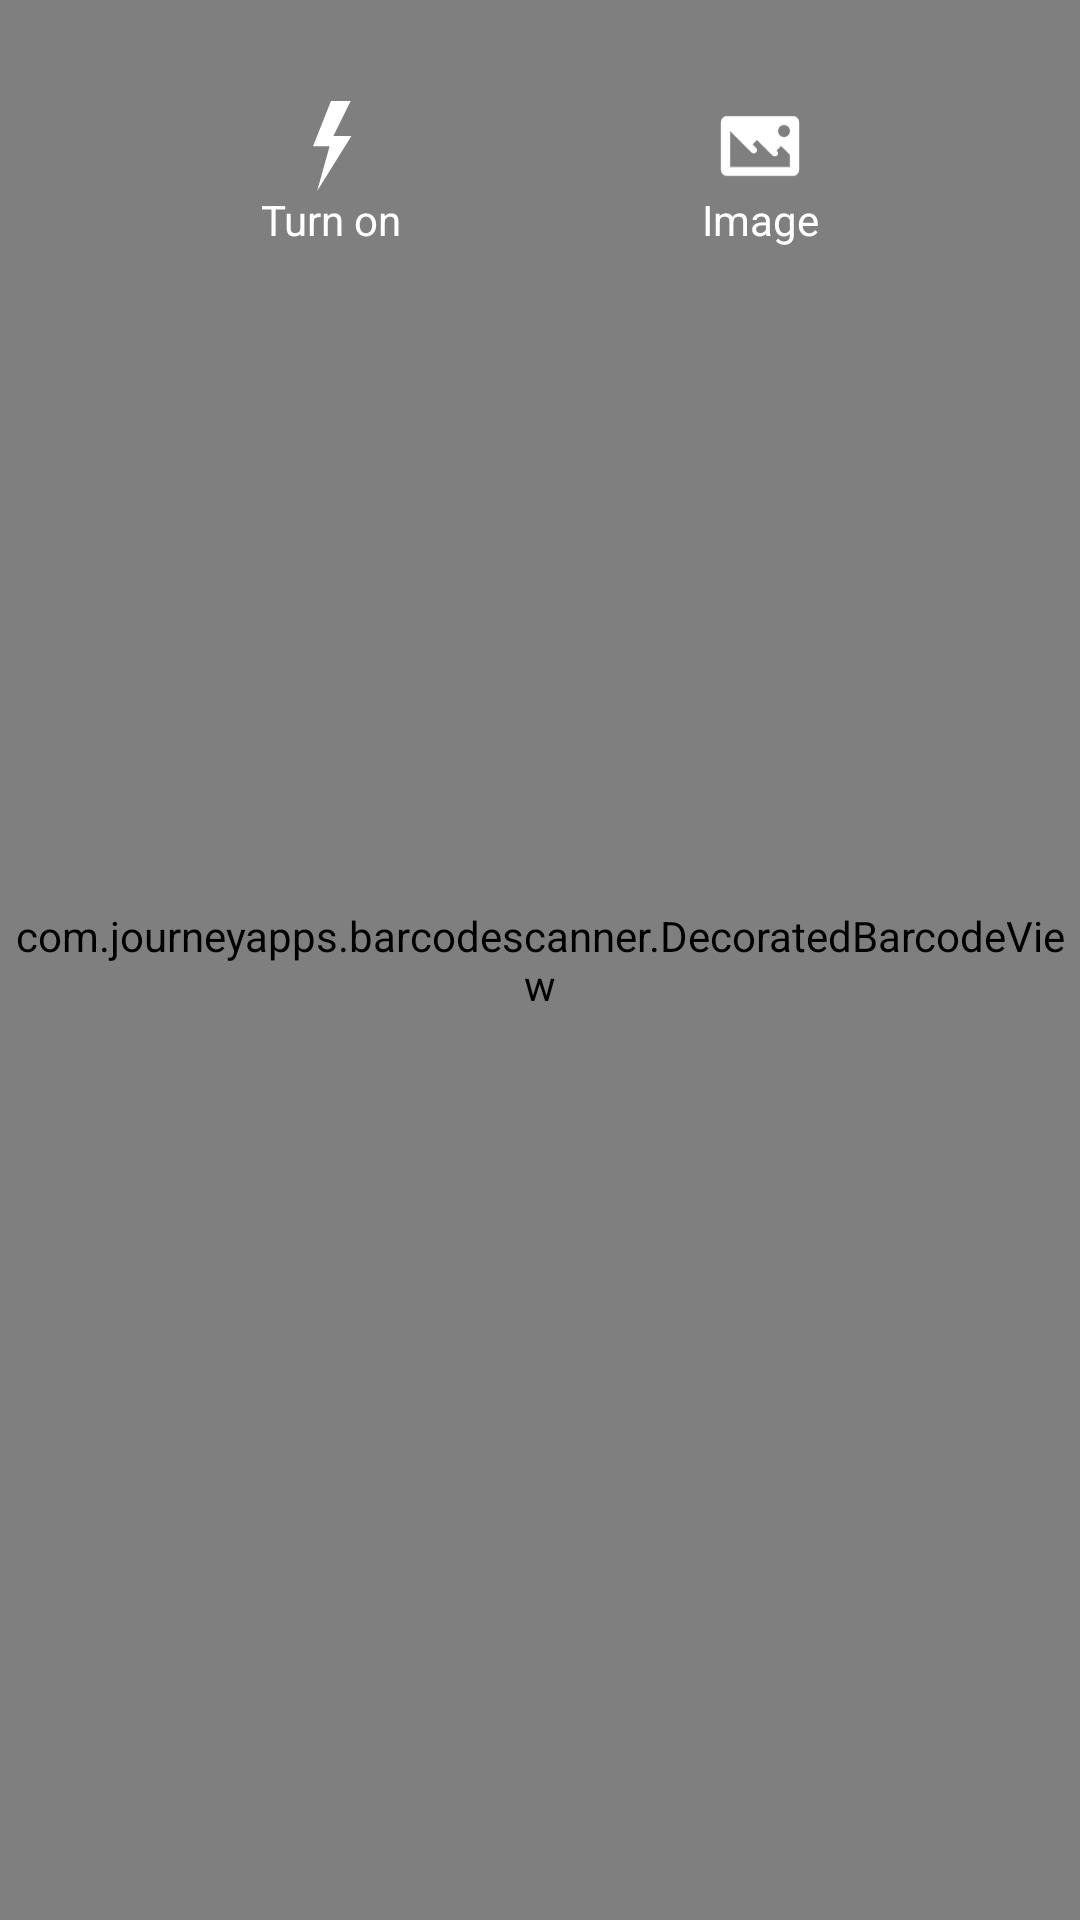

Produce the Android XML layout that renders to this screen, including the resource entries it uses.
<!-- AndroidManifest.xml: application theme Theme.QRCodeApp -->
<!-- res/layout/activity_custom.xml -->
<?xml version="1.0" encoding="utf-8"?>
<androidx.constraintlayout.widget.ConstraintLayout xmlns:android="http://schemas.android.com/apk/res/android"
    xmlns:app="http://schemas.android.com/apk/res-auto"
    xmlns:tools="http://schemas.android.com/tools"
    android:layout_width="match_parent"
    android:layout_height="match_parent"
    android:gravity="center_horizontal"
    android:orientation="vertical">

    <com.journeyapps.barcodescanner.DecoratedBarcodeView
        android:id="@+id/bcScanner"
        android:layout_width="match_parent"
        android:layout_height="match_parent"
        app:zxing_scanner_layout="@layout/custom_barcode_scanner"
        tools:layout_editor_absoluteX="0dp"
        tools:layout_editor_absoluteY="-104dp" />

    <androidx.constraintlayout.widget.Guideline
        android:id="@+id/guideline"
        android:layout_width="wrap_content"
        android:layout_height="wrap_content"
        android:orientation="horizontal"
        app:layout_constraintGuide_begin="116dp" />

    <LinearLayout
        android:layout_width="wrap_content"
        android:layout_height="wrap_content"
        android:orientation="horizontal"
        app:layout_constraintBottom_toTopOf="@+id/guideline"
        app:layout_constraintEnd_toEndOf="parent"
        app:layout_constraintStart_toStartOf="parent"
        app:layout_constraintTop_toTopOf="parent">

        <LinearLayout
            android:id="@+id/flashlight"
            android:layout_width="wrap_content"
            android:layout_height="wrap_content"
            android:layout_marginEnd="50dp"
            android:orientation="vertical">

            <ImageView
                android:layout_width="30dp"
                android:layout_height="30dp"
                android:layout_gravity="center_horizontal"
                android:scaleType="centerCrop"
                android:src="@drawable/ic_lightning_bolt" />

            <TextView
                android:id="@+id/text_flash_light"
                android:layout_width="wrap_content"
                android:layout_height="wrap_content"
                android:textAlignment="center"
                android:text="@string/turn_on_flashlight"
                android:textColor="@color/white" />

        </LinearLayout>

        <LinearLayout
            android:id="@+id/image_scanner"
            android:layout_width="wrap_content"
            android:layout_height="wrap_content"
            android:layout_marginStart="50dp"
            android:orientation="vertical">

            <ImageView
                android:layout_width="30dp"
                android:layout_height="30dp"
                android:layout_gravity="center_horizontal"
                android:scaleType="centerCrop"
                android:src="@drawable/ic_image" />

            <TextView
                android:layout_width="wrap_content"
                android:layout_height="wrap_content"
                android:text="Image"
                android:textAlignment="center"
                android:textColor="@color/white" />

        </LinearLayout>

    </LinearLayout>

</androidx.constraintlayout.widget.ConstraintLayout>
<!-- res/layout/custom_barcode_scanner.xml (included above) -->
<merge xmlns:android="http://schemas.android.com/apk/res/android"
    xmlns:app="http://schemas.android.com/apk/res-auto">

    <com.journeyapps.barcodescanner.BarcodeView
        android:layout_width="match_parent"
        android:layout_height="match_parent"
        android:id="@+id/zxing_barcode_surface"
        app:zxing_framing_rect_width="250dp"
        app:zxing_framing_rect_height="250dp"/>

    <com.ricker.qrcodeapp.presentation.ui.qrmain.CustomViewfinderView
        android:layout_width="match_parent"
        android:layout_height="match_parent"
        android:id="@+id/zxing_viewfinder_view"
        app:zxing_possible_result_points="@color/zxing_custom_possible_result_points"
        app:zxing_result_view="@color/zxing_custom_result_view"
        app:zxing_viewfinder_laser="@color/zxing_custom_viewfinder_laser"
        app:zxing_viewfinder_mask="@color/zxing_custom_viewfinder_mask"/>

    <TextView
        android:id="@+id/zxing_status_view"
        android:layout_width="wrap_content"
        android:layout_height="wrap_content"
        android:layout_gravity="bottom|center_horizontal"
        android:background="@color/zxing_transparent"
        android:text="@string/zxing_msg_default_status"
        android:textColor="@color/zxing_status_text"/>

</merge>
<!-- resources referenced by this layout -->
<resources>
  <color name="white">#FFFFFFFF</color>
  <!-- drawable ic_image (drawable) -->
  <vector xmlns:android="http://schemas.android.com/apk/res/android"
      android:width="30dp"
      android:height="30dp"
      android:viewportWidth="30"
      android:viewportHeight="30">
    <path
        android:pathData="M4,5C2.895,5 2,5.895 2,7L2,23C2,24.105 2.895,25 4,25L26,25C27.105,25 28,24.105 28,23L28,7C28,5.895 27.105,5 26,5L4,5zM23,8C24.105,8 25,8.895 25,10C25,11.105 24.105,12 23,12C21.895,12 21,11.105 21,10C21,8.895 21.895,8 23,8zM5,10L9.9727,14.9727L11,16L12.1563,17.1563C12.5782,17.5783 13.2596,17.5743 13.6816,17.1523C14.1046,16.7303 14.1046,16.0441 13.6816,15.6211L12.5293,14.4707L14,13L16.9727,15.9727L19.1563,18.1563C19.5783,18.5783 20.2596,18.5743 20.6816,18.1523C21.1046,17.7303 21.1046,17.0441 20.6816,16.6211L20.5293,16.4707L22,15L25,18L25,22L5,22L5,10z"
        android:fillColor="#FFFFFF"/>
  </vector>
  <!-- drawable ic_lightning_bolt (drawable) -->
  <vector xmlns:android="http://schemas.android.com/apk/res/android"
      android:width="26dp"
      android:height="26dp"
      android:viewportWidth="26"
      android:viewportHeight="26">
    <path
        android:pathData="M13,0L7.8125,13.0938L12.5938,13.0938L9,26L18.9063,10.0938L13.6875,10.0938L18.6875,0Z"
        android:fillColor="#FFFFFF"/>
  </vector>
  <string name="turn_on_flashlight">Turn on</string>
  <style name="Theme.QRCodeApp" parent="Theme.MaterialComponents.Light.NoActionBar">
          
          <item name="colorPrimary">@color/purple_500</item>
          <item name="colorPrimaryVariant">@color/purple_700</item>
          <item name="colorOnPrimary">@color/white</item>
          
          <item name="colorSecondary">@color/teal_200</item>
          <item name="colorSecondaryVariant">@color/teal_700</item>
          <item name="colorOnSecondary">@color/black</item>
          
          <item name="android:statusBarColor" tools:targetApi="l">?attr/colorPrimaryVariant</item>
          
      </style>
  <color name="purple_500">#FFff6738</color>
  <color name="purple_700">#FFe6592f</color>
  <color name="teal_200">#FF03DAC5</color>
  <color name="teal_700">#FF018786</color>
  <color name="black">#FF000000</color>
</resources>
